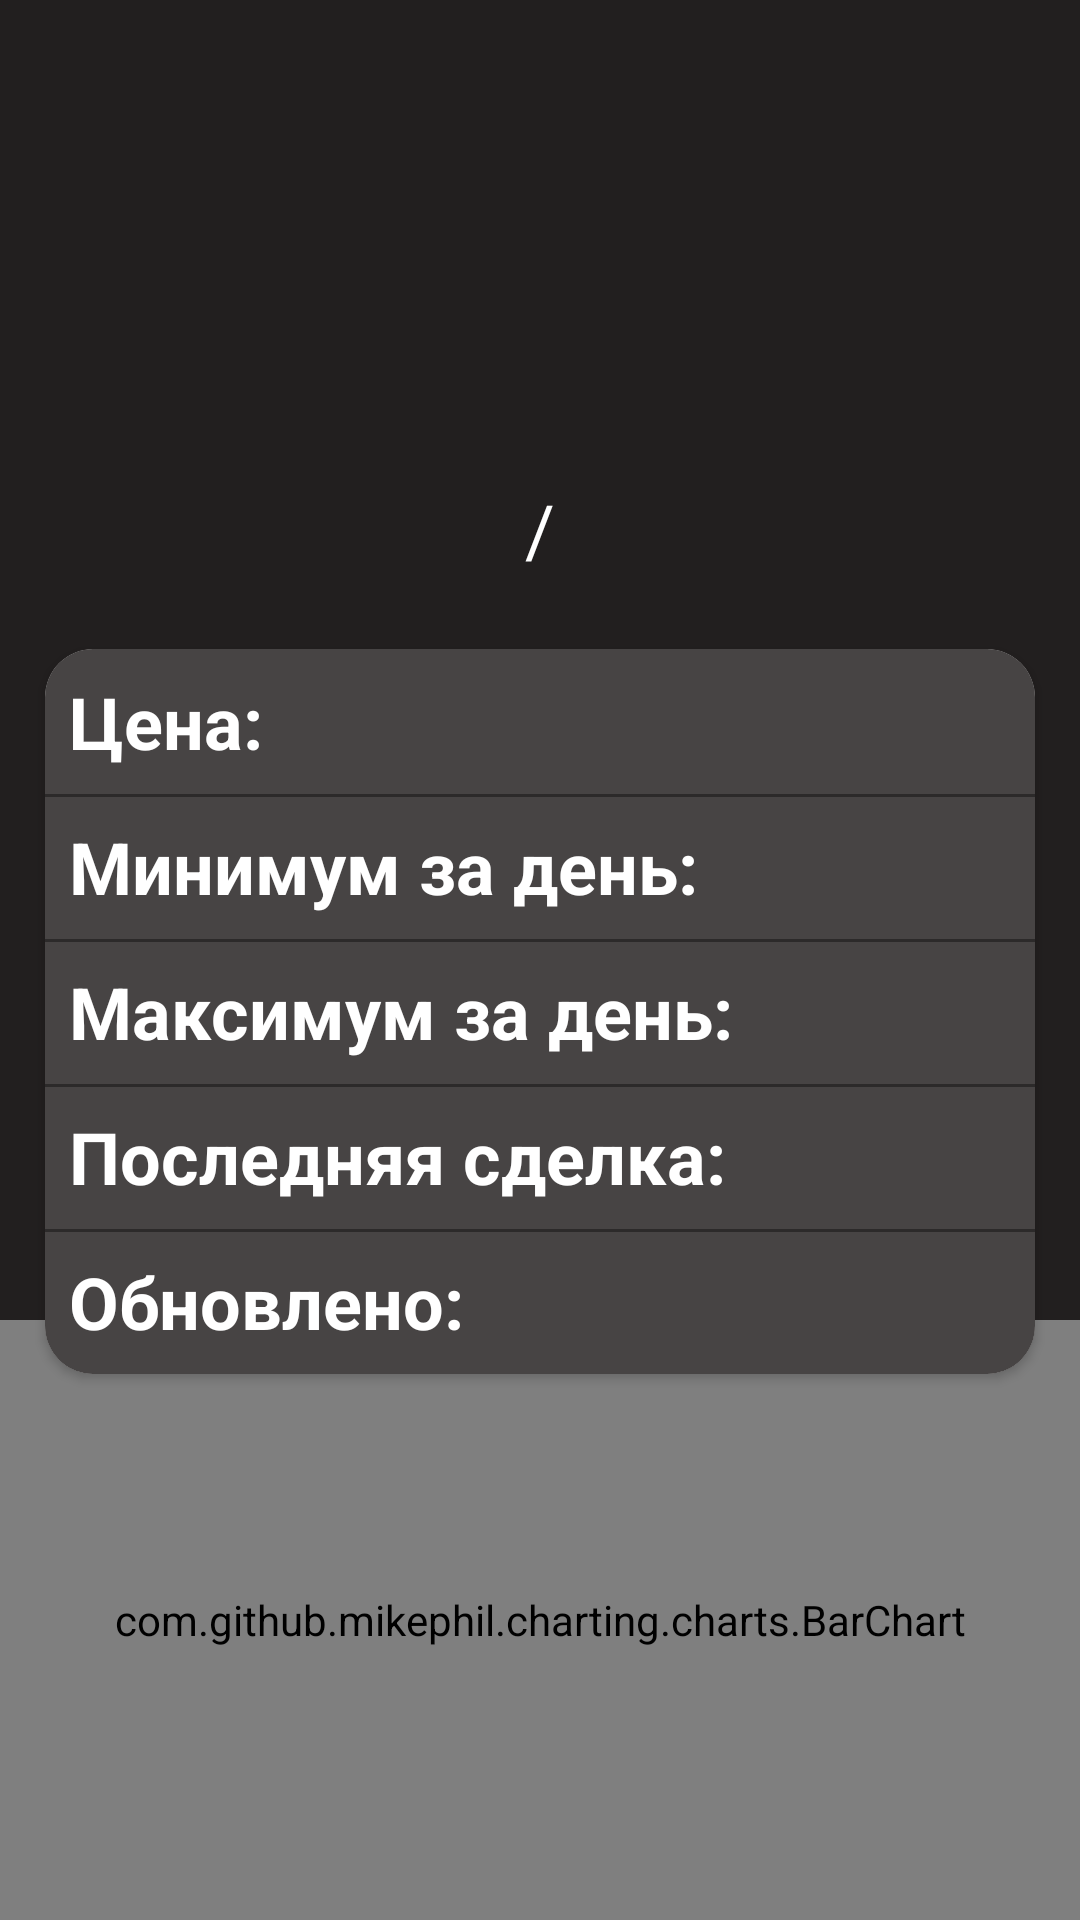

Layout XML and referenced resources for this Android screen:
<!-- AndroidManifest.xml: application theme Theme.CryptoViewApp -->
<!-- res/layout/fragment_detal_info_coin.xml -->
<?xml version="1.0" encoding="utf-8"?>
<androidx.constraintlayout.widget.ConstraintLayout xmlns:android="http://schemas.android.com/apk/res/android"
    xmlns:app="http://schemas.android.com/apk/res-auto"
    xmlns:tools="http://schemas.android.com/tools"
    android:layout_width="match_parent"
    android:layout_height="match_parent"
    android:background="@color/darkula"
    tools:context=".presentation.fragments.DetalInfoCoinFragment">

    <ImageView
        android:id="@+id/ivLogoCoin"
        android:layout_width="120dp"
        android:layout_height="120dp"
        android:layout_margin="16dp"
        app:layout_constraintEnd_toEndOf="parent"
        app:layout_constraintStart_toStartOf="parent"
        app:layout_constraintTop_toTopOf="parent"
        tools:src="@mipmap/ic_launcher" />

    <TextView
        android:id="@+id/tvFromSymbol"
        android:layout_width="wrap_content"
        android:layout_height="wrap_content"
        android:textColor="@color/white"
        android:textSize="24sp"
        android:textStyle="bold"
        app:layout_constraintBottom_toBottomOf="@id/tvSlash"
        app:layout_constraintEnd_toStartOf="@id/tvSlash"
        app:layout_constraintTop_toTopOf="@id/tvSlash"
        tools:text="BTC" />

    <TextView
        android:id="@+id/tvSlash"
        android:layout_width="wrap_content"
        android:layout_height="wrap_content"
        android:layout_marginTop="16dp"
        android:padding="8dp"
        android:text="@string/slash"
        android:textColor="@color/white"
        android:textSize="24sp"
        app:layout_constraintEnd_toEndOf="parent"
        app:layout_constraintStart_toStartOf="parent"
        app:layout_constraintTop_toBottomOf="@id/ivLogoCoin" />

    <TextView
        android:id="@+id/tvToSymbol"
        android:layout_width="wrap_content"
        android:layout_height="wrap_content"
        android:textColor="@color/white"
        android:textSize="24sp"
        android:textStyle="bold"
        app:layout_constraintBottom_toBottomOf="@id/tvSlash"
        app:layout_constraintStart_toEndOf="@id/tvSlash"
        app:layout_constraintTop_toTopOf="@id/tvSlash"
        tools:text="USD" />

    <androidx.cardview.widget.CardView
        android:layout_width="match_parent"
        android:layout_height="wrap_content"
        android:layout_margin="8dp"
        app:cardCornerRadius="16dp"
        app:cardUseCompatPadding="true"
        app:layout_constraintEnd_toEndOf="parent"
        app:layout_constraintStart_toStartOf="parent"
        app:layout_constraintTop_toBottomOf="@id/tvSlash">

        <androidx.constraintlayout.widget.ConstraintLayout
            android:layout_width="match_parent"
            android:layout_height="wrap_content"
            android:background="@color/grey"
            android:paddingTop="8dp"
            android:paddingBottom="8dp">

            <TextView
                android:id="@+id/tvPriceLabel"
                android:layout_width="wrap_content"
                android:layout_height="wrap_content"
                android:paddingStart="8dp"
                android:paddingEnd="8dp"
                android:text="@string/price_label"
                android:textColor="@color/white"
                android:textSize="24sp"
                android:textStyle="bold"
                app:layout_constraintStart_toStartOf="parent"
                app:layout_constraintTop_toTopOf="parent" />

            <TextView
                android:id="@+id/tvPrice"
                android:layout_width="wrap_content"
                android:layout_height="wrap_content"
                android:layout_marginStart="8dp"
                android:textColor="@color/green"
                android:textSize="24sp"
                android:textStyle="bold"
                app:layout_constraintStart_toEndOf="@id/tvPriceLabel"
                app:layout_constraintTop_toTopOf="parent"
                tools:text="7352.5" />

            <View
                android:layout_width="match_parent"
                android:layout_height="1dp"
                android:layout_marginTop="8dp"
                android:background="#63000000"
                app:layout_constraintTop_toBottomOf="@id/tvPriceLabel" />

            <TextView
                android:id="@+id/tvMinPriceLabel"
                android:layout_width="wrap_content"
                android:layout_height="wrap_content"
                android:layout_marginTop="16dp"
                android:paddingStart="8dp"
                android:paddingEnd="8dp"
                android:text="@string/min_price_label"
                android:textColor="@color/white"
                android:textSize="24sp"
                android:textStyle="bold"
                app:layout_constraintStart_toStartOf="parent"
                app:layout_constraintTop_toBottomOf="@id/tvPriceLabel" />

            <TextView
                android:id="@+id/tvMinPrice"
                android:layout_width="wrap_content"
                android:layout_height="wrap_content"
                android:layout_marginStart="8dp"
                android:layout_marginTop="16dp"
                android:textColor="@color/green"
                android:textSize="24sp"
                android:textStyle="bold"
                app:layout_constraintStart_toEndOf="@id/tvMinPriceLabel"
                app:layout_constraintTop_toBottomOf="@id/tvPriceLabel"
                tools:text="7110.0" />

            <View
                android:layout_width="match_parent"
                android:layout_height="1dp"
                android:layout_marginTop="8dp"
                android:background="#63000000"
                app:layout_constraintTop_toBottomOf="@id/tvMinPriceLabel" />

            <TextView
                android:id="@+id/tvMaxPriceLabel"
                android:layout_width="wrap_content"
                android:layout_height="wrap_content"
                android:layout_marginTop="16dp"
                android:paddingStart="8dp"
                android:paddingEnd="8dp"
                android:text="@string/max_price_label"
                android:textColor="@color/white"
                android:textSize="24sp"
                android:textStyle="bold"
                app:layout_constraintStart_toStartOf="parent"
                app:layout_constraintTop_toBottomOf="@id/tvMinPriceLabel" />

            <TextView
                android:id="@+id/tvMaxPrice"
                android:layout_width="wrap_content"
                android:layout_height="wrap_content"
                android:layout_marginStart="8dp"
                android:layout_marginTop="16dp"
                android:textColor="@color/green"
                android:textSize="24sp"
                android:textStyle="bold"
                app:layout_constraintStart_toEndOf="@id/tvMaxPriceLabel"
                app:layout_constraintTop_toBottomOf="@id/tvMinPriceLabel"
                tools:text="7820.1" />

            <View
                android:layout_width="match_parent"
                android:layout_height="1dp"
                android:layout_marginTop="8dp"
                android:background="#63000000"
                app:layout_constraintTop_toBottomOf="@id/tvMaxPriceLabel" />

            <TextView
                android:id="@+id/tvLastMarketLabel"
                android:layout_width="wrap_content"
                android:layout_height="wrap_content"
                android:layout_marginTop="16dp"
                android:paddingStart="8dp"
                android:paddingEnd="8dp"
                android:text="@string/last_market_label"
                android:textColor="@color/white"
                android:textSize="24sp"
                android:textStyle="bold"
                app:layout_constraintStart_toStartOf="parent"
                app:layout_constraintTop_toBottomOf="@id/tvMaxPriceLabel" />

            <TextView
                android:id="@+id/tvLastMarket"
                android:layout_width="wrap_content"
                android:layout_height="wrap_content"
                android:layout_marginStart="8dp"
                android:layout_marginTop="16dp"
                android:textColor="@color/green"
                android:textSize="24sp"
                android:textStyle="bold"
                app:layout_constraintStart_toEndOf="@id/tvLastMarketLabel"
                app:layout_constraintTop_toBottomOf="@id/tvMaxPriceLabel"
                tools:text="Bitfinex" />

            <View
                android:layout_width="match_parent"
                android:layout_height="1dp"
                android:layout_marginTop="8dp"
                android:background="#63000000"
                app:layout_constraintTop_toBottomOf="@id/tvLastMarketLabel" />

            <TextView
                android:id="@+id/tvLastUpdateLabel"
                android:layout_width="wrap_content"
                android:layout_height="wrap_content"
                android:layout_marginTop="16dp"
                android:paddingStart="8dp"
                android:paddingEnd="8dp"
                android:text="@string/last_updated_label"
                android:textColor="@color/white"
                android:textSize="24sp"
                android:textStyle="bold"
                app:layout_constraintStart_toStartOf="parent"
                app:layout_constraintTop_toBottomOf="@id/tvLastMarketLabel" />

            <TextView
                android:id="@+id/tvLastUpdate"
                android:layout_width="wrap_content"
                android:layout_height="wrap_content"
                android:layout_marginStart="8dp"
                android:layout_marginTop="16dp"
                android:textColor="@color/green"
                android:textSize="24sp"
                android:textStyle="bold"
                app:layout_constraintStart_toEndOf="@id/tvLastUpdateLabel"
                app:layout_constraintTop_toBottomOf="@id/tvLastMarket"
                tools:text="21:05:16" />

        </androidx.constraintlayout.widget.ConstraintLayout>

    </androidx.cardview.widget.CardView>

    <com.github.mikephil.charting.charts.BarChart
        android:id="@+id/bar_chart"
        android:layout_width="0dp"
        android:layout_height="200dp"
        app:layout_constraintBottom_toBottomOf="parent"
        app:layout_constraintEnd_toEndOf="parent"
        app:layout_constraintStart_toStartOf="parent" />
</androidx.constraintlayout.widget.ConstraintLayout>
<!-- resources referenced by this layout -->
<resources>
  <color name="darkula">#221F1F</color>
  <color name="green">#04E1E1</color>
  <color name="grey">#474444</color>
  <color name="white">#FFFFFFFF</color>
  <!-- mipmap ic_launcher: png bitmap (mipmap-hdpi, 3150 bytes) -->
  <string name="last_market_label">Последняя сделка:</string>
  <string name="last_updated_label">Обновлено:</string>
  <string name="max_price_label">Максимум за день:</string>
  <string name="min_price_label">Минимум за день:</string>
  <string name="price_label">Цена:</string>
  <string name="slash">/</string>
  <style name="Theme.CryptoViewApp" parent="Theme.MaterialComponents.DayNight.DarkActionBar">
          
          <item name="colorPrimary">@color/purple_500</item>
          <item name="colorPrimaryVariant">@color/purple_700</item>
          <item name="colorOnPrimary">@color/white</item>
          
          <item name="colorSecondary">@color/teal_200</item>
          <item name="colorSecondaryVariant">@color/teal_700</item>
          <item name="colorOnSecondary">@color/black</item>
          
          <item name="android:statusBarColor" tools:targetApi="l">?attr/colorPrimaryVariant</item>
          
      </style>
  <color name="purple_500">#FF6200EE</color>
  <color name="purple_700">#FF3700B3</color>
  <color name="teal_200">#FF03DAC5</color>
  <color name="teal_700">#FF018786</color>
  <color name="black">#FF000000</color>
</resources>
